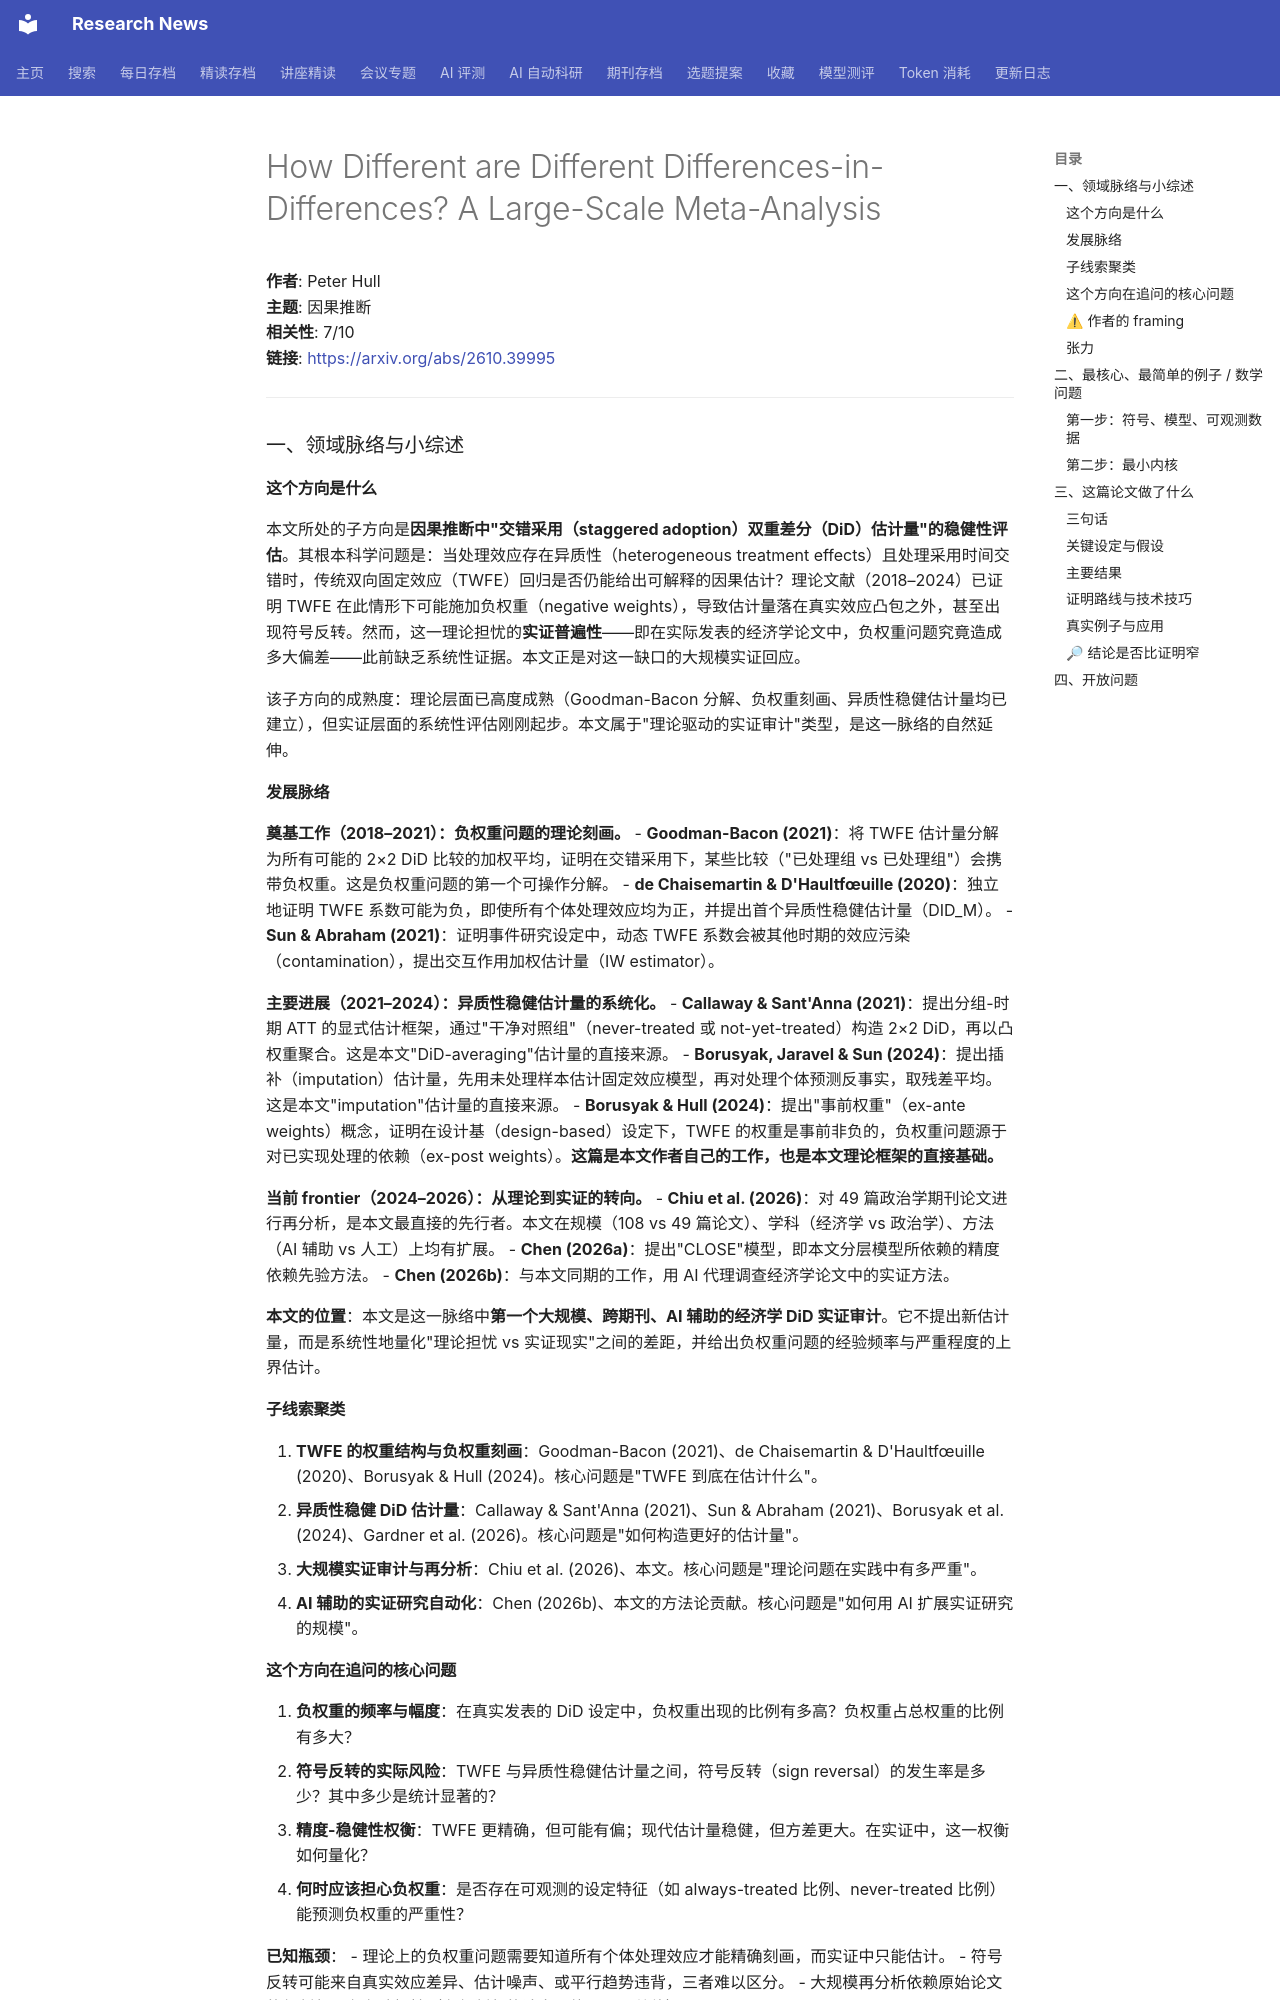

repository: cxy0714/research-news · page: deep_reads/2026-10-29-2610.39995/index.html · generator: mkdocs

# How Different are Different Differences-in-Differences? A Large-Scale Meta-Analysis

**作者**: Peter Hull  
**主题**: 因果推断  
**相关性**: 7/10  
**链接**: <https://arxiv.org/abs/2610.39995>

---

### 一、领域脉络与小综述

#### 这个方向是什么

本文所处的子方向是**因果推断中"交错采用（staggered adoption）双重差分（DiD）估计量"的稳健性评估**。其根本科学问题是：当处理效应存在异质性（heterogeneous treatment effects）且处理采用时间交错时，传统双向固定效应（TWFE）回归是否仍能给出可解释的因果估计？理论文献（2018–2024）已证明 TWFE 在此情形下可能施加负权重（negative weights），导致估计量落在真实效应凸包之外，甚至出现符号反转。然而，这一理论担忧的**实证普遍性**——即在实际发表的经济学论文中，负权重问题究竟造成多大偏差——此前缺乏系统性证据。本文正是对这一缺口的大规模实证回应。

该子方向的成熟度：理论层面已高度成熟（Goodman-Bacon 分解、负权重刻画、异质性稳健估计量均已建立），但实证层面的系统性评估刚刚起步。本文属于"理论驱动的实证审计"类型，是这一脉络的自然延伸。

#### 发展脉络

**奠基工作（2018–2021）：负权重问题的理论刻画。**
- **Goodman-Bacon (2021)**：将 TWFE 估计量分解为所有可能的 2×2 DiD 比较的加权平均，证明在交错采用下，某些比较（"已处理组 vs 已处理组"）会携带负权重。这是负权重问题的第一个可操作分解。
- **de Chaisemartin & D'Haultfœuille (2020)**：独立地证明 TWFE 系数可能为负，即使所有个体处理效应均为正，并提出首个异质性稳健估计量（DID_M）。
- **Sun & Abraham (2021)**：证明事件研究设定中，动态 TWFE 系数会被其他时期的效应污染（contamination），提出交互作用加权估计量（IW estimator）。

**主要进展（2021–2024）：异质性稳健估计量的系统化。**
- **Callaway & Sant'Anna (2021)**：提出分组-时期 ATT 的显式估计框架，通过"干净对照组"（never-treated 或 not-yet-treated）构造 2×2 DiD，再以凸权重聚合。这是本文"DiD-averaging"估计量的直接来源。
- **Borusyak, Jaravel & Sun (2024)**：提出插补（imputation）估计量，先用未处理样本估计固定效应模型，再对处理个体预测反事实，取残差平均。这是本文"imputation"估计量的直接来源。
- **Borusyak & Hull (2024)**：提出"事前权重"（ex-ante weights）概念，证明在设计基（design-based）设定下，TWFE 的权重是事前非负的，负权重问题源于对已实现处理的依赖（ex-post weights）。**这篇是本文作者自己的工作，也是本文理论框架的直接基础。**

**当前 frontier（2024–2026）：从理论到实证的转向。**
- **Chiu et al. (2026)**：对 49 篇政治学期刊论文进行再分析，是本文最直接的先行者。本文在规模（108 vs 49 篇论文）、学科（经济学 vs 政治学）、方法（AI 辅助 vs 人工）上均有扩展。
- **Chen (2026a)**：提出"CLOSE"模型，即本文分层模型所依赖的精度依赖先验方法。
- **Chen (2026b)**：与本文同期的工作，用 AI 代理调查经济学论文中的实证方法。

**本文的位置**：本文是这一脉络中**第一个大规模、跨期刊、AI 辅助的经济学 DiD 实证审计**。它不提出新估计量，而是系统性地量化"理论担忧 vs 实证现实"之间的差距，并给出负权重问题的经验频率与严重程度的上界估计。

#### 子线索聚类

1. **TWFE 的权重结构与负权重刻画**：Goodman-Bacon (2021)、de Chaisemartin & D'Haultfœuille (2020)、Borusyak & Hull (2024)。核心问题是"TWFE 到底在估计什么"。
2. **异质性稳健 DiD 估计量**：Callaway & Sant'Anna (2021)、Sun & Abraham (2021)、Borusyak et al. (2024)、Gardner et al. (2026)。核心问题是"如何构造更好的估计量"。
3. **大规模实证审计与再分析**：Chiu et al. (2026)、本文。核心问题是"理论问题在实践中有多严重"。
4. **AI 辅助的实证研究自动化**：Chen (2026b)、本文的方法论贡献。核心问题是"如何用 AI 扩展实证研究的规模"。
